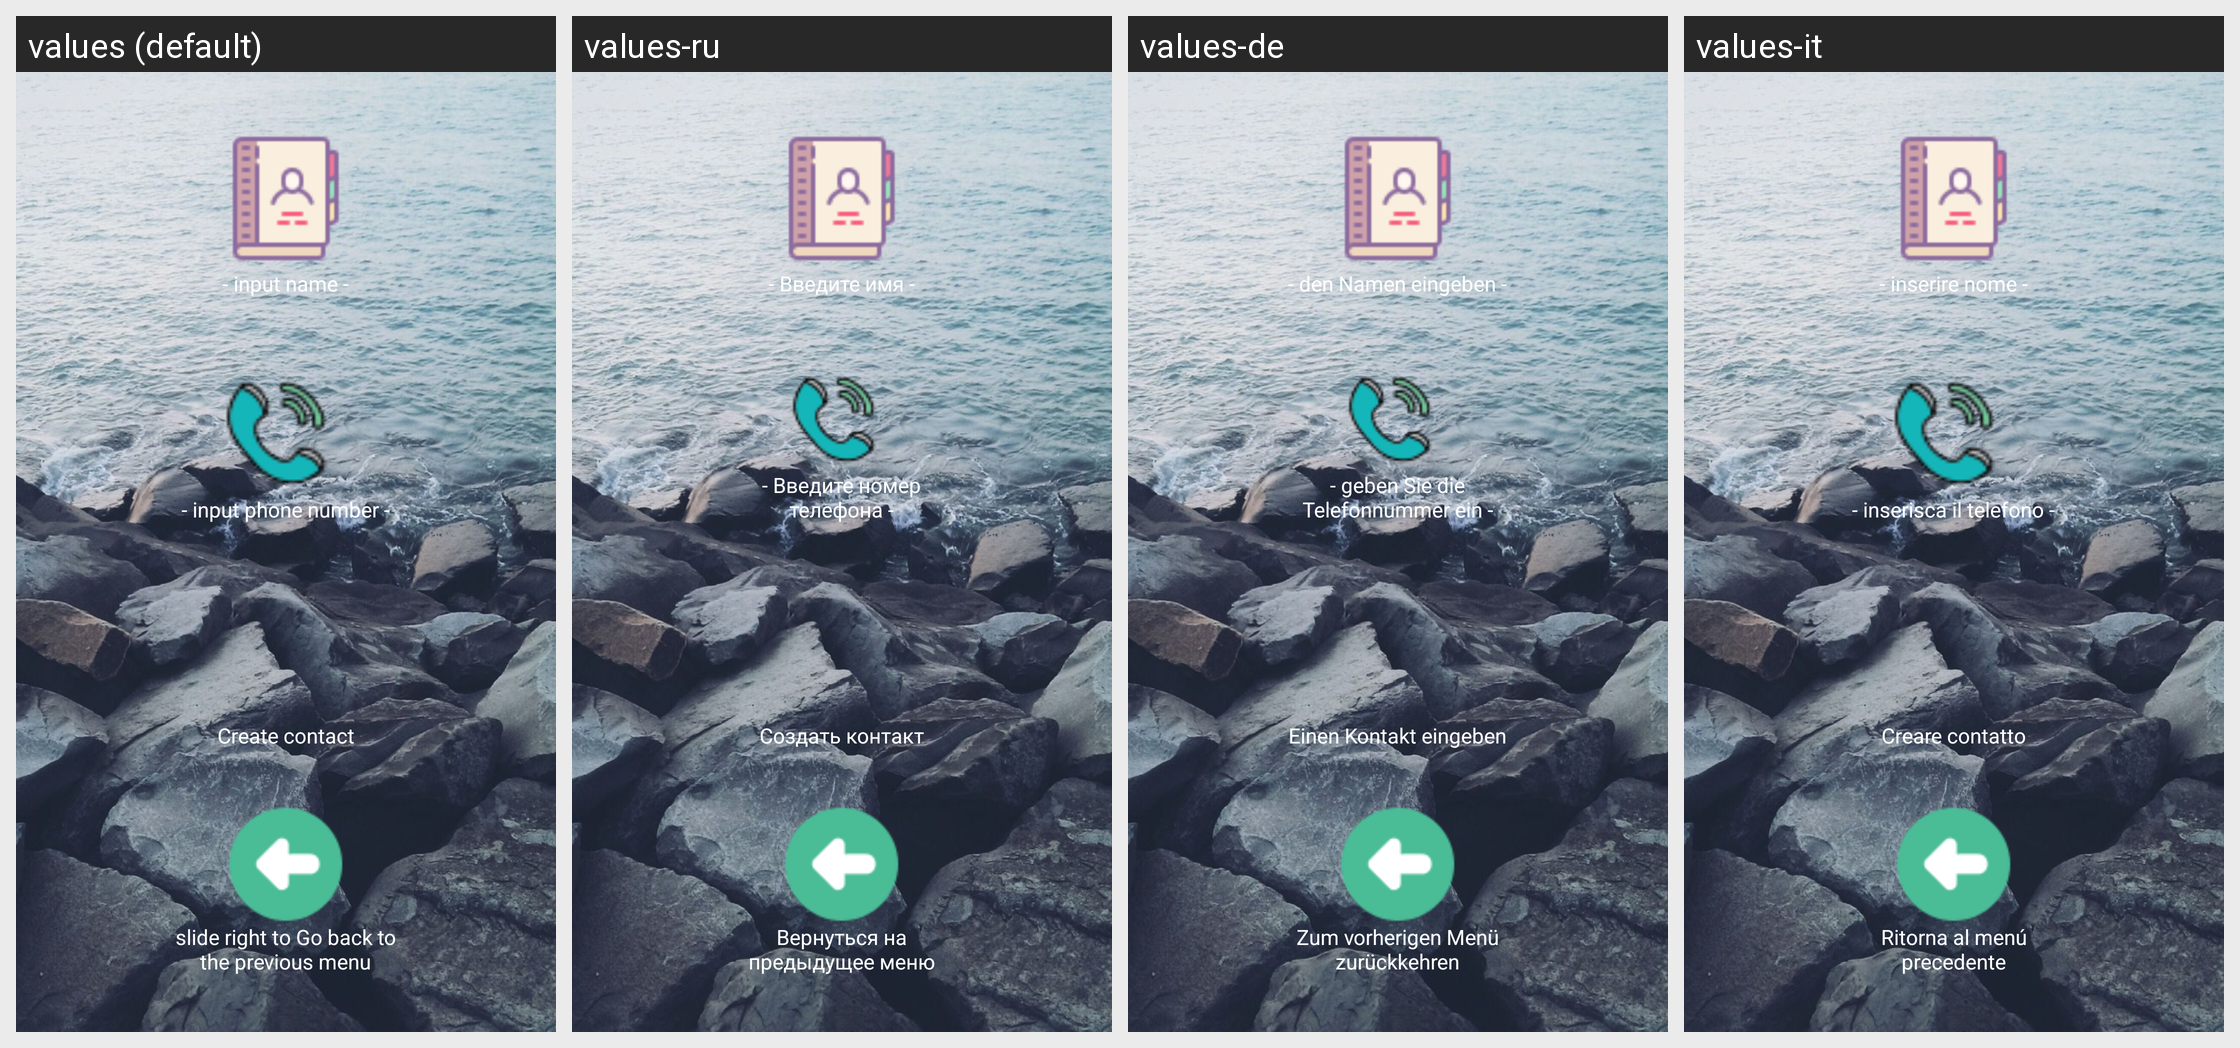

The same Android screen rendered under several of its app's locales, left to right. List the strings drawn on it with the default value and each locale's translation.
Android screen res/layout/contactscreate.xml rendered under 4 locales, left to right: values (default), values-ru, values-de, values-it. Device: Nexus 5 (rendered at 1080×1920; each locale shown at half size, 540×960, under a caption strip naming it); theme AppTheme.
Other locales in the repository, not shown: values-bn, values-bn-rIN, values-en-rIN, values-es, values-fr, values-hi, values-hi-rIN, values-id, values-pa, values-pt.
Strings drawn on this screen, with the default value and each locale's value (text and hints the layout hard-codes, and strings that could not be matched under every locale, appear in the picture but are not listed):

layoutContactsCreateName
  values: - input name -
  values-ru: - Введите имя -
  values-de: - den Namen eingeben -
  values-it: - inserire nome -

layoutContactsCreatePhone
  values: - input phone number -
  values-ru: - Введите номер телефона -
  values-de: - geben Sie die Telefonnummer ein -
  values-it: - inserisca il telefono -

layoutContactsCreateCreate
  values: Create contact
  values-ru: Создать контакт
  values-de: Einen Kontakt eingeben
  values-it: Creare contatto

backToPreviousMenu
  values: slide right to Go back to the previous menu
  values-ru: Вернуться на предыдущее меню
  values-de: Zum vorherigen Menü zurückkehren
  values-it: Ritorna al menú precedente
